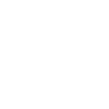
t = 0.00 s
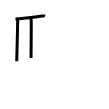
t = 3.00 s
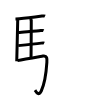
t = 6.00 s
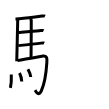
t = 9.00 s
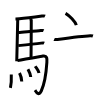
t = 12.00 s
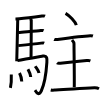
t = 15.00 s

The animated SVG that drew these frames (rendered in a browser with its animation timeline set to each time). Animation: 15 SMIL elements (animate=15); one cycle of 15.00 s.

<svg width="109px" height="109px" viewBox="0 0 px 109px" xmlns="http://www.w3.org/2000/svg" xmlns:xlink="http://www.w3.org/1999/xlink" xml:space="preserve" version="1.1"  baseProfile="full">
<path d="M17.74,19.12c-0.02,5.16-0.99,38.88-0.99,42.13" style="fill:none;stroke:black;stroke-width:3;opacity:0">
  <animate attributeType="CSS" attributeName="opacity" from="0" to="1" begin="0s" dur="1s" repeatCount="0" fill="freeze" />
</path>
<path d="M15.48,18.9c0.8-0.02,2.74-0.06,3.79-0.13c7.82-0.52,20.4-2.33,22.76-2.67c0.94-0.14,2.53-0.25,3-0.03" style="fill:none;stroke:black;stroke-width:3;opacity:0">
  <animate attributeType="CSS" attributeName="opacity" from="0" to="1" begin="1s" dur="1s" repeatCount="0" fill="freeze" />
</path>
<path d="M30.31,18.82c0.25,0.38,0.96,0.88,0.95,1.49c-0.02,6.17-0.06,27.96-0.25,37.66" style="fill:none;stroke:black;stroke-width:3;opacity:0">
  <animate attributeType="CSS" attributeName="opacity" from="0" to="1" begin="2s" dur="1s" repeatCount="0" fill="freeze" />
</path>
<path d="M18.16,32.59c6.26-0.58,19.75-1.6,22.44-1.99c0.94-0.14,2.53-0.24,3-0.02" style="fill:none;stroke:black;stroke-width:3;opacity:0">
  <animate attributeType="CSS" attributeName="opacity" from="0" to="1" begin="3s" dur="1s" repeatCount="0" fill="freeze" />
</path>
<path d="M18.26,45.62c6.26-0.59,20.25-2.1,22.94-2.49c0.94-0.14,2.53-0.25,3-0.03" style="fill:none;stroke:black;stroke-width:3;opacity:0">
  <animate attributeType="CSS" attributeName="opacity" from="0" to="1" begin="4s" dur="1s" repeatCount="0" fill="freeze" />
</path>
<path d="M17.49,60.65c6.17-1.41,22.04-4.04,25.43-4.63c4.33-0.76,4.19,2.81,3.95,6.45C46.2,72.81,44.46,84.3,41.25,91c-2.75,5.75-5.32,0.41-6.21-0.86" style="fill:none;stroke:black;stroke-width:3;opacity:0">
  <animate attributeType="CSS" attributeName="opacity" from="0" to="1" begin="5s" dur="1s" repeatCount="0" fill="freeze" />
</path>
<path d="M11.29,74.5c0.28,6.41-0.57,12.04-0.87,13.32" style="fill:none;stroke:black;stroke-width:3;opacity:0">
  <animate attributeType="CSS" attributeName="opacity" from="0" to="1" begin="6s" dur="1s" repeatCount="0" fill="freeze" />
</path>
<path d="M19.5,73c1.08,2.1,2,4.75,2.25,8.5" style="fill:none;stroke:black;stroke-width:3;opacity:0">
  <animate attributeType="CSS" attributeName="opacity" from="0" to="1" begin="7s" dur="1s" repeatCount="0" fill="freeze" />
</path>
<path d="M27.94,69.22c0.56,1.03,2.56,4.42,2.81,7.78" style="fill:none;stroke:black;stroke-width:3;opacity:0">
  <animate attributeType="CSS" attributeName="opacity" from="0" to="1" begin="8s" dur="1s" repeatCount="0" fill="freeze" />
</path>
<path d="M35.25,66.25c1.25,2.01,3.3,4.09,3.75,6.75" style="fill:none;stroke:black;stroke-width:3;opacity:0">
  <animate attributeType="CSS" attributeName="opacity" from="0" to="1" begin="9s" dur="1s" repeatCount="0" fill="freeze" />
</path>
<path d="M65.52,13.33c3.97,2.19,9.8,8.36,10.79,11.77" style="fill:none;stroke:black;stroke-width:3;opacity:0">
  <animate attributeType="CSS" attributeName="opacity" from="0" to="1" begin="10s" dur="1s" repeatCount="0" fill="freeze" />
</path>
<path d="M54.16,39.37c0.64,0.32,2.72,0.11,3.37,0.02c7.08-0.94,25.43-3.35,32.68-3.69c0.99-0.05,1.88,0.06,2.7,0.34" style="fill:none;stroke:black;stroke-width:3;opacity:0">
  <animate attributeType="CSS" attributeName="opacity" from="0" to="1" begin="11s" dur="1s" repeatCount="0" fill="freeze" />
</path>
<path d="M57.02,62.93c0.63,0.52,2.72,0.29,3.37,0.23c9.36-0.91,17.6-1.77,26.31-2.62c0.79-0.08,2.53-0.21,3.71,0.24" style="fill:none;stroke:black;stroke-width:3;opacity:0">
  <animate attributeType="CSS" attributeName="opacity" from="0" to="1" begin="12s" dur="1s" repeatCount="0" fill="freeze" />
</path>
<path d="M50.75,90.01c1.85,0.48,3.83,0.06,4.89,0c15.36-0.77,24.82-1.7,38.81-2.22c1.69-0.06,3.71,0.48,4.55,0.93" style="fill:none;stroke:black;stroke-width:3;opacity:0">
  <animate attributeType="CSS" attributeName="opacity" from="0" to="1" begin="13s" dur="1s" repeatCount="0" fill="freeze" />
</path>
<path d="M72,40.02c1,1.13,2,2.79,2,3.69c0,6.33,0.5,37.27,0.25,43.6" style="fill:none;stroke:black;stroke-width:3;opacity:0">
  <animate attributeType="CSS" attributeName="opacity" from="0" to="1" begin="14s" dur="1s" repeatCount="0" fill="freeze" />
</path>
</svg>
